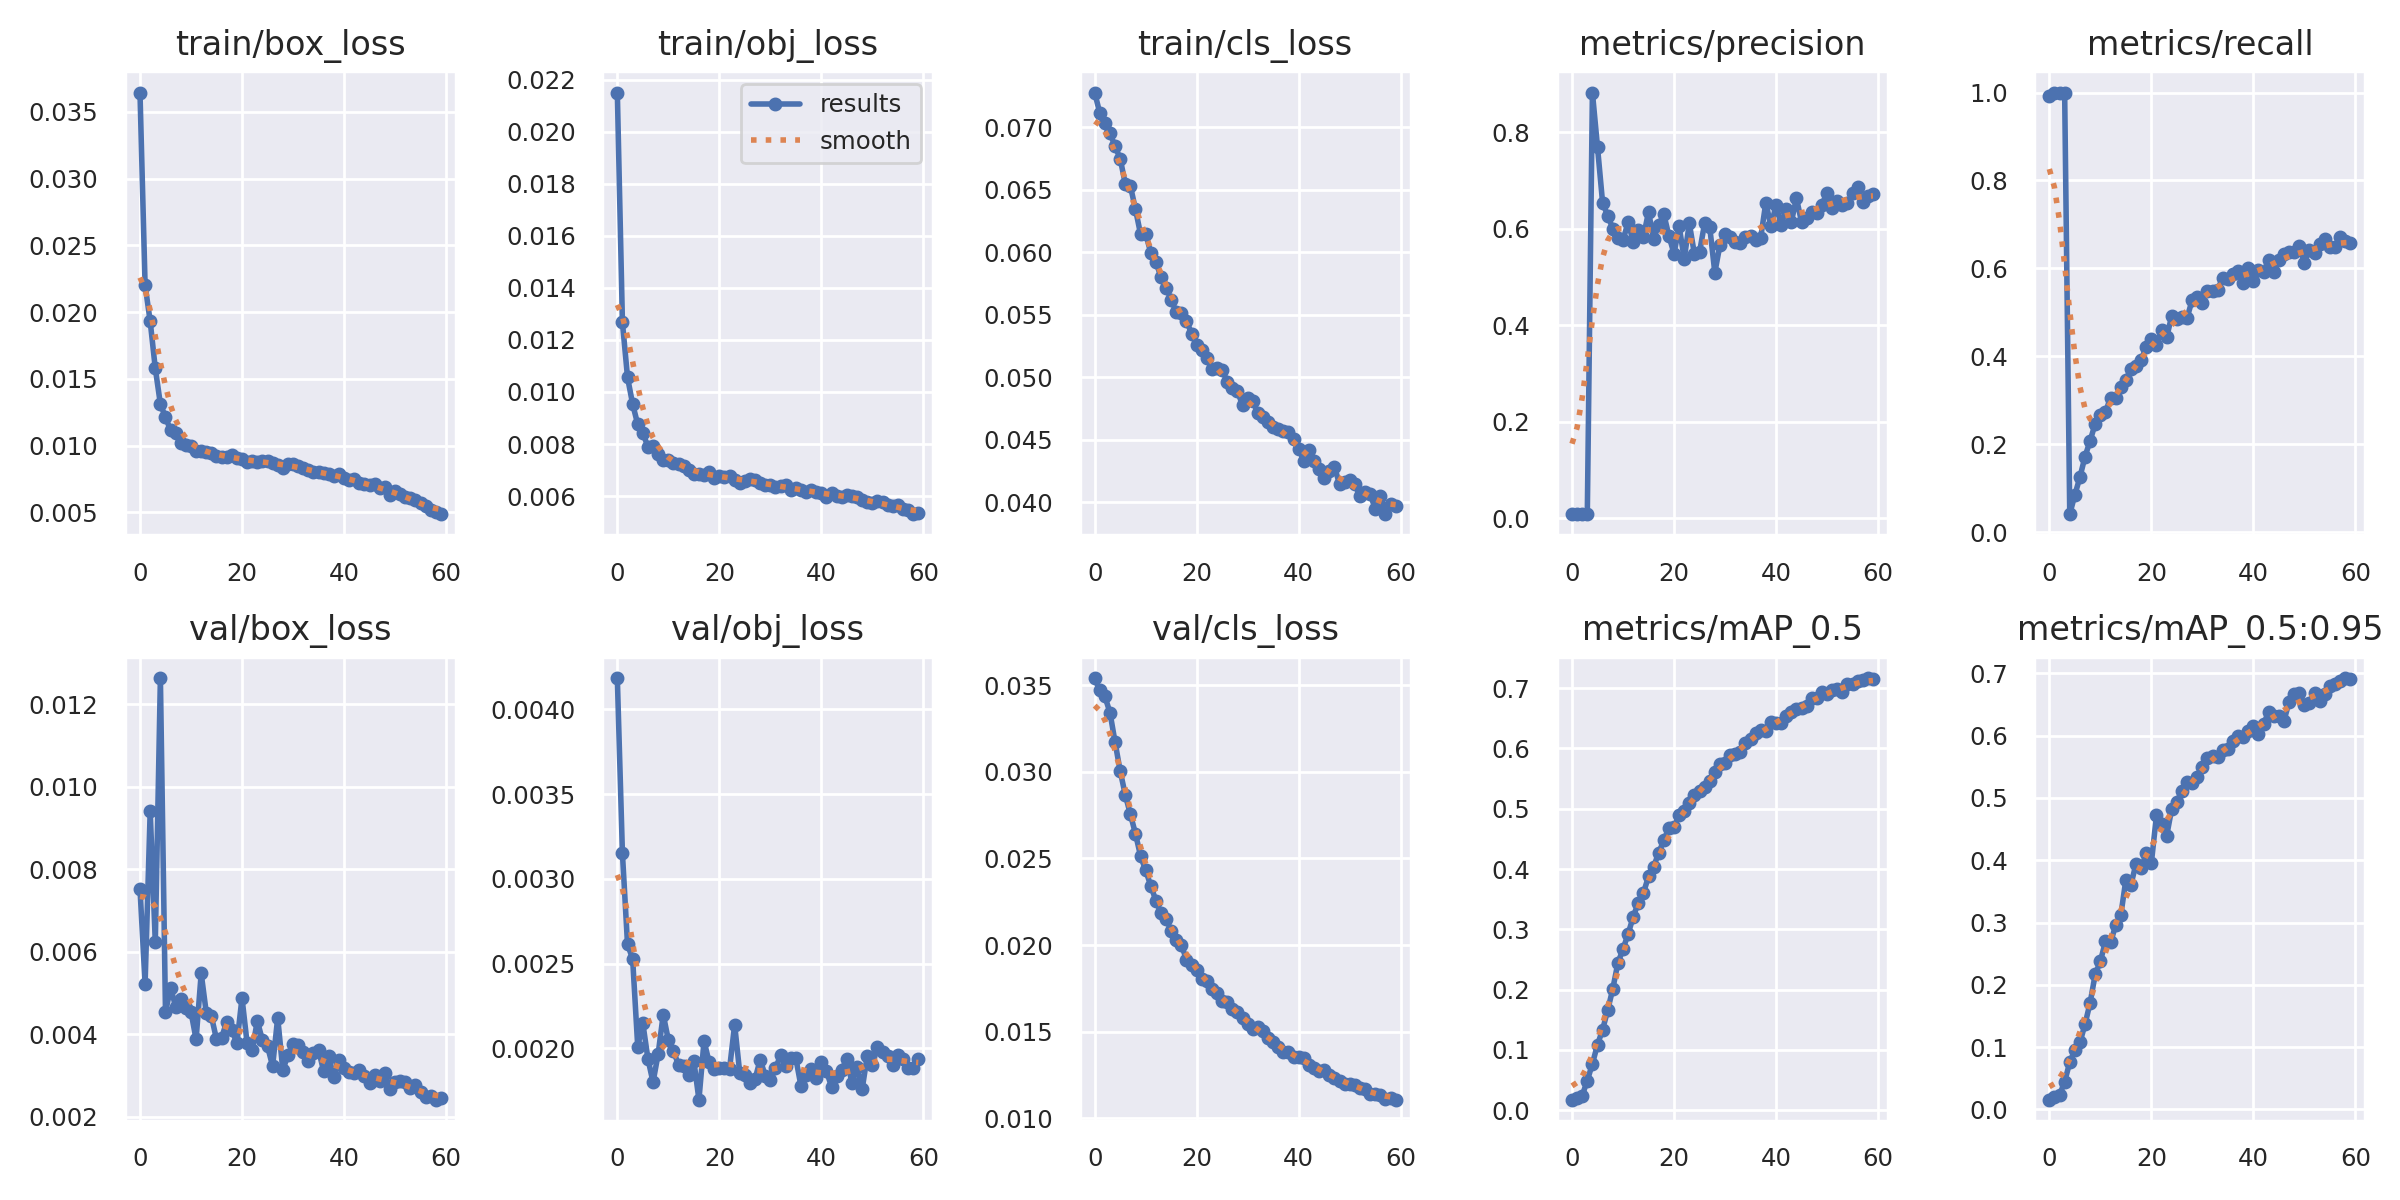

Source data for this figure (header and first rows):
epoch, train/box_loss, train/obj_loss, train/cls_loss, metrics/precision, metrics/recall, metrics/mAP_0.5, metrics/mAP_0.5:0.95, val/box_loss, val/obj_loss, val/cls_loss, x/lr0, x/lr1, x/lr2
0, 0.03644, 0.0215, 0.07278, 0.008464, 0.991, 0.01746, 0.01538, 0.007532, 0.004185, 0.0354, 0.07012, 0.00332, 0.00332
1, 0.02202, 0.01267, 0.07115, 0.009193, 0.9981, 0.02094, 0.01912, 0.005226, 0.003151, 0.0347, 0.04001, 0.006544, 0.006544
2, 0.0193, 0.01056, 0.07034, 0.009366, 1, 0.02424, 0.02292, 0.009406, 0.002614, 0.03435, 0.009788, 0.009657, 0.009657
3, 0.01578, 0.009536, 0.06954, 0.009378, 1, 0.04931, 0.04431, 0.006237, 0.002529, 0.03342, 0.009505, 0.009505, 0.009505
4, 0.0131, 0.008753, 0.06848, 0.8821, 0.04094, 0.07709, 0.07566, 0.01263, 0.00201, 0.03171, 0.009505, 0.009505, 0.009505
5, 0.01212, 0.008417, 0.0675, 0.769, 0.08457, 0.1089, 0.09455, 0.004541, 0.002149, 0.03004, 0.00934, 0.00934, 0.00934
6, 0.01114, 0.0079, 0.06549, 0.6534, 0.1254, 0.1337, 0.1073, 0.005132, 0.001938, 0.02867, 0.009175, 0.009175, 0.009175
7, 0.01094, 0.007907, 0.06532, 0.6272, 0.172, 0.1661, 0.1368, 0.004673, 0.0018, 0.02755, 0.00901, 0.00901, 0.00901
8, 0.01017, 0.007614, 0.06345, 0.6002, 0.2081, 0.2015, 0.1713, 0.004859, 0.001967, 0.02642, 0.008845, 0.008845, 0.008845
9, 0.01004, 0.007399, 0.06145, 0.5805, 0.2469, 0.2445, 0.2172, 0.004651, 0.002199, 0.02514, 0.00868, 0.00868, 0.00868
10, 0.009966, 0.007373, 0.06148, 0.5757, 0.267, 0.267, 0.2375, 0.004544, 0.00205, 0.02431, 0.008515, 0.008515, 0.008515
11, 0.009614, 0.007284, 0.05997, 0.614, 0.273, 0.2926, 0.2696, 0.003882, 0.001985, 0.02342, 0.00835, 0.00835, 0.00835
12, 0.00956, 0.007228, 0.05924, 0.5723, 0.306, 0.3207, 0.268, 0.005479, 0.001902, 0.02256, 0.008185, 0.008185, 0.008185
13, 0.009479, 0.007145, 0.05803, 0.5979, 0.3043, 0.3445, 0.2953, 0.004525, 0.001897, 0.02185, 0.00802, 0.00802, 0.00802
14, 0.009458, 0.007018, 0.05715, 0.583, 0.33, 0.3602, 0.3113, 0.00444, 0.001842, 0.02152, 0.007855, 0.007855, 0.007855
15, 0.009234, 0.006867, 0.05622, 0.6346, 0.3467, 0.3878, 0.3686, 0.003884, 0.001926, 0.02081, 0.00769, 0.00769, 0.00769
16, 0.009137, 0.006829, 0.0552, 0.5792, 0.371, 0.4041, 0.3606, 0.003923, 0.001697, 0.02028, 0.007525, 0.007525, 0.007525
17, 0.00914, 0.006798, 0.05517, 0.6079, 0.378, 0.4267, 0.3948, 0.004308, 0.002043, 0.02002, 0.00736, 0.00736, 0.00736
18, 0.00928, 0.006923, 0.05451, 0.6297, 0.3909, 0.4477, 0.3878, 0.004115, 0.001918, 0.01916, 0.007195, 0.007195, 0.007195
19, 0.009065, 0.006687, 0.0535, 0.585, 0.4222, 0.4677, 0.411, 0.003782, 0.001877, 0.01887, 0.00703, 0.00703, 0.00703
20, 0.008972, 0.006779, 0.05257, 0.5483, 0.4385, 0.469, 0.3957, 0.004887, 0.001883, 0.01853, 0.006865, 0.006865, 0.006865
21, 0.008743, 0.006739, 0.05221, 0.6051, 0.4248, 0.49, 0.4719, 0.00379, 0.001884, 0.01806, 0.0067, 0.0067, 0.0067
22, 0.00885, 0.006785, 0.05155, 0.5377, 0.4591, 0.4966, 0.4577, 0.003612, 0.001879, 0.01793, 0.006535, 0.006535, 0.006535
23, 0.008736, 0.006634, 0.05067, 0.611, 0.443, 0.5102, 0.439, 0.004332, 0.002139, 0.01749, 0.00637, 0.00637, 0.00637
24, 0.008833, 0.006512, 0.05071, 0.5473, 0.4925, 0.5233, 0.4831, 0.00386, 0.001855, 0.01723, 0.006205, 0.006205, 0.006205
25, 0.008853, 0.006597, 0.0506, 0.551, 0.4856, 0.5295, 0.4943, 0.003713, 0.001841, 0.01678, 0.00604, 0.00604, 0.00604
26, 0.008716, 0.006663, 0.04964, 0.6114, 0.4905, 0.5362, 0.5107, 0.003233, 0.001796, 0.01673, 0.005875, 0.005875, 0.005875
27, 0.008572, 0.006623, 0.04913, 0.6033, 0.4873, 0.5463, 0.5259, 0.004405, 0.001818, 0.01633, 0.00571, 0.00571, 0.00571
28, 0.008303, 0.006498, 0.04889, 0.509, 0.5282, 0.5611, 0.5233, 0.003139, 0.001933, 0.01612, 0.005545, 0.005545, 0.005545
29, 0.008652, 0.006433, 0.04776, 0.5658, 0.5344, 0.5741, 0.5336, 0.003495, 0.001839, 0.01577, 0.00538, 0.00538, 0.00538
30, 0.008639, 0.00644, 0.04837, 0.5894, 0.5222, 0.5753, 0.5497, 0.003762, 0.00181, 0.01542, 0.005215, 0.005215, 0.005215
31, 0.008434, 0.006367, 0.04813, 0.583, 0.549, 0.5892, 0.5635, 0.003744, 0.001882, 0.01516, 0.00505, 0.00505, 0.00505
32, 0.00828, 0.006378, 0.04714, 0.5726, 0.5492, 0.5907, 0.5674, 0.003572, 0.001959, 0.0153, 0.004885, 0.004885, 0.004885
33, 0.008147, 0.006423, 0.04684, 0.5699, 0.5515, 0.5941, 0.5666, 0.003357, 0.001898, 0.01502, 0.00472, 0.00472, 0.00472
34, 0.008011, 0.006225, 0.04646, 0.5827, 0.5791, 0.6097, 0.5771, 0.003555, 0.001945, 0.01464, 0.004555, 0.004555, 0.004555
35, 0.008013, 0.006322, 0.046, 0.5852, 0.5754, 0.615, 0.5784, 0.003632, 0.001941, 0.01442, 0.00439, 0.00439, 0.00439
36, 0.007922, 0.006246, 0.04586, 0.5765, 0.5869, 0.6257, 0.5915, 0.003111, 0.001778, 0.01411, 0.004225, 0.004225, 0.004225
37, 0.007876, 0.006149, 0.04573, 0.5817, 0.5942, 0.631, 0.599, 0.003466, 0.001846, 0.01384, 0.00406, 0.00406, 0.00406
38, 0.007695, 0.006238, 0.04561, 0.654, 0.5675, 0.6291, 0.5977, 0.00296, 0.001876, 0.01383, 0.003895, 0.003895, 0.003895
39, 0.007888, 0.006156, 0.0451, 0.6049, 0.6016, 0.6432, 0.607, 0.003374, 0.001826, 0.01353, 0.00373, 0.00373, 0.00373
40, 0.007569, 0.006134, 0.04425, 0.6485, 0.5703, 0.6423, 0.6156, 0.003188, 0.001917, 0.01355, 0.003565, 0.003565, 0.003565
41, 0.007426, 0.005947, 0.04334, 0.6086, 0.597, 0.6417, 0.6023, 0.003093, 0.001865, 0.01346, 0.0034, 0.0034, 0.0034
42, 0.007493, 0.006132, 0.04415, 0.6408, 0.5925, 0.6545, 0.6188, 0.003073, 0.001774, 0.01311, 0.003235, 0.003235, 0.003235
43, 0.007194, 0.005998, 0.04329, 0.6138, 0.6198, 0.6607, 0.6383, 0.003144, 0.001834, 0.01291, 0.00307, 0.00307, 0.00307
44, 0.007097, 0.005976, 0.04268, 0.6633, 0.5919, 0.6657, 0.6313, 0.002991, 0.001872, 0.01275, 0.002905, 0.002905, 0.002905
45, 0.007054, 0.006024, 0.04197, 0.6138, 0.6195, 0.6677, 0.6317, 0.002817, 0.001938, 0.01281, 0.00274, 0.00274, 0.00274
46, 0.007097, 0.006004, 0.04249, 0.6231, 0.6327, 0.6704, 0.6242, 0.003022, 0.001796, 0.01251, 0.002575, 0.002575, 0.002575
47, 0.006781, 0.005963, 0.04286, 0.6345, 0.6371, 0.6845, 0.6539, 0.002871, 0.001892, 0.01232, 0.00241, 0.00241, 0.00241
48, 0.006867, 0.005857, 0.04146, 0.6331, 0.6383, 0.683, 0.6665, 0.003063, 0.001759, 0.01215, 0.002245, 0.002245, 0.002245
49, 0.006308, 0.005757, 0.04163, 0.6498, 0.6505, 0.6937, 0.6692, 0.002675, 0.001955, 0.012, 0.00208, 0.00208, 0.00208
50, 0.006615, 0.005737, 0.04177, 0.6743, 0.6126, 0.691, 0.6493, 0.002847, 0.001899, 0.01198, 0.001915, 0.001915, 0.001915
51, 0.006339, 0.005794, 0.04146, 0.6436, 0.6428, 0.6963, 0.653, 0.002871, 0.002009, 0.01193, 0.00175, 0.00175, 0.00175
52, 0.006153, 0.005754, 0.04049, 0.6579, 0.6356, 0.6986, 0.6693, 0.002842, 0.001981, 0.01174, 0.001585, 0.001585, 0.001585
53, 0.006092, 0.005643, 0.04083, 0.6484, 0.6559, 0.6938, 0.6564, 0.002694, 0.001957, 0.01167, 0.00142, 0.00142, 0.00142
54, 0.005908, 0.005615, 0.04069, 0.6532, 0.6668, 0.7063, 0.6675, 0.002766, 0.001901, 0.01142, 0.001255, 0.001255, 0.001255
55, 0.005689, 0.005642, 0.03948, 0.6729, 0.6478, 0.7069, 0.6805, 0.002616, 0.001961, 0.01143, 0.00109, 0.00109, 0.00109
56, 0.005463, 0.005519, 0.04054, 0.6862, 0.6485, 0.7111, 0.6831, 0.002491, 0.001937, 0.01133, 0.000925, 0.000925, 0.000925
57, 0.005161, 0.00545, 0.03906, 0.6553, 0.6703, 0.7135, 0.6884, 0.002513, 0.001885, 0.01112, 0.00076, 0.00076, 0.00076
58, 0.005009, 0.005306, 0.03988, 0.6683, 0.6619, 0.7166, 0.6925, 0.002418, 0.001882, 0.01115, 0.000595, 0.000595, 0.000595
59, 0.004861, 0.00535, 0.03967, 0.6714, 0.6585, 0.7156, 0.6913, 0.002466, 0.001939, 0.01108, 0.00043, 0.00043, 0.00043
